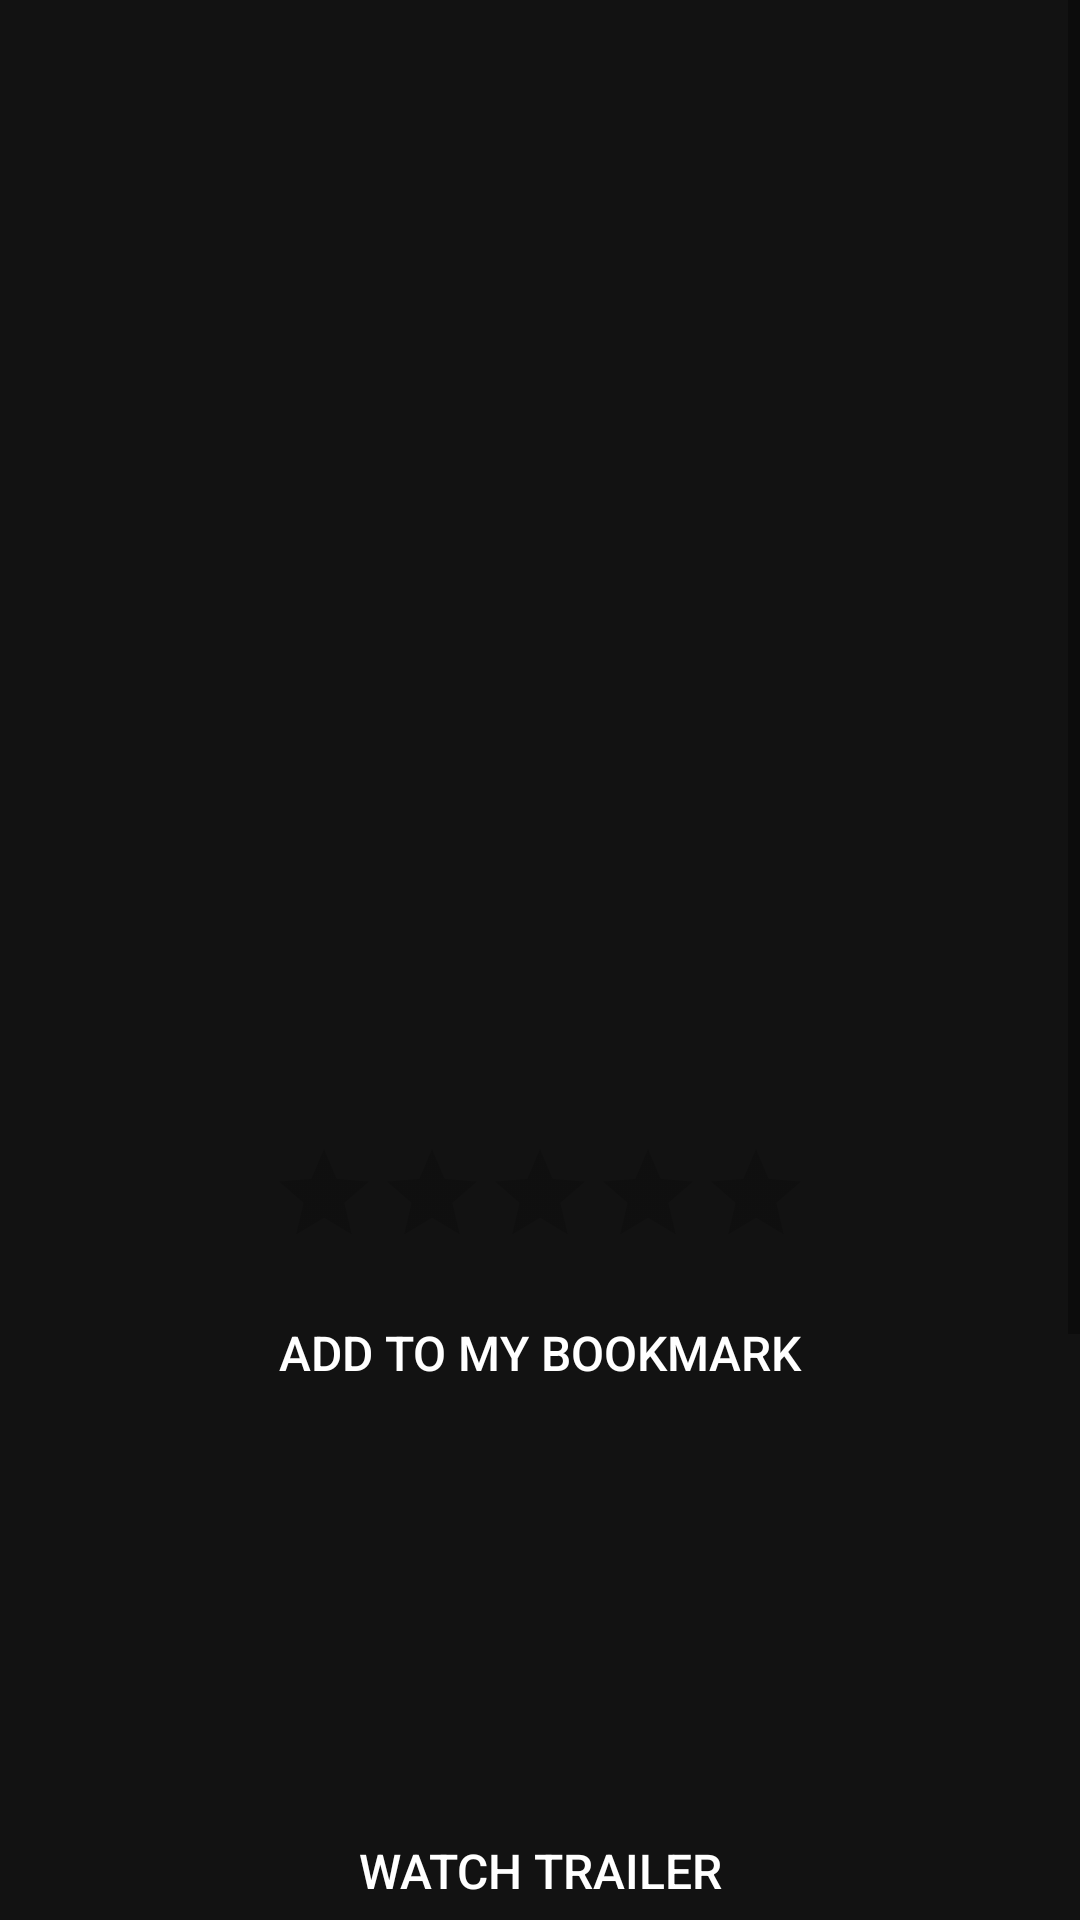

Write the Android layout XML for this screen, with the resource values it uses.
<!-- AndroidManifest.xml: application theme Theme.AppCompat.DayNight.NoActionBar -->
<!-- res/layout/activity_movie_detail.xml -->
<?xml version="1.0" encoding="utf-8"?>
<androidx.constraintlayout.widget.ConstraintLayout xmlns:android="http://schemas.android.com/apk/res/android"
    xmlns:app="http://schemas.android.com/apk/res-auto"
    xmlns:tools="http://schemas.android.com/tools"
    android:layout_width="match_parent"
    android:layout_height="match_parent"
    tools:context=".activity.MovieDetailActivity">


    <ScrollView
        android:layout_width="match_parent"
        android:layout_height="match_parent">

        <LinearLayout
            android:layout_width="match_parent"
            android:layout_height="wrap_content"
            android:background="#121212"
            android:orientation="vertical">

            <ImageView
                android:id="@+id/header_backdrop"
                android:layout_width="match_parent"
                android:layout_height="240dp"
                android:cropToPadding="false"
                android:scaleType="centerCrop" />

            <ImageView
                android:id="@+id/iv_movie_poster"
                android:layout_width="150dp"
                android:layout_height="220dp"
                android:layout_gravity="center_horizontal"
                android:layout_marginTop="-165dp"
                android:background="@android:color/transparent"
                android:scaleType="centerCrop" />

            <LinearLayout
                android:id="@+id/ll_movie_info_holder"
                android:layout_width="match_parent"
                android:layout_height="wrap_content"
                android:orientation="vertical"
                android:padding="15dp">

                <LinearLayout
                    android:layout_width="wrap_content"
                    android:layout_height="wrap_content"
                    android:orientation="horizontal"
                    android:layout_marginBottom="5dp"
                    android:layout_gravity="center_horizontal">

                    <TextView
                        android:id="@+id/tv_movie_release_date"
                        android:layout_width="wrap_content"
                        android:layout_height="wrap_content"
                        android:textColor="#aaa"
                        android:textSize="16sp" />

                    <TextView
                        android:layout_marginLeft="10dp"
                        android:id="@+id/tv_movie_runtime"
                        android:layout_width="wrap_content"
                        android:layout_height="wrap_content"
                        android:textColor="#aaa"
                        android:textSize="16sp" />

                </LinearLayout>

                <TextView
                    android:id="@+id/tv_movie_title"
                    android:layout_width="match_parent"
                    android:layout_height="wrap_content"
                    android:textAlignment="center"
                    android:textColor="#ffffff"
                    android:textSize="32sp"
                    android:gravity="center_horizontal" />

                <RatingBar
                    android:id="@+id/rb_movie_rating"
                    style="@style/Widget.AppCompat.RatingBar.Indicator"
                    android:layout_width="wrap_content"
                    android:layout_height="wrap_content"
                    android:layout_gravity="center"
                    android:layout_marginBottom="15dp"
                    android:isIndicator="true"
                    android:numStars="5"
                    android:stepSize="0.1" />

                <Button
                    android:id="@+id/btn_favorites"
                    android:layout_width="match_parent"
                    android:layout_height="wrap_content"
                    android:layout_marginBottom="15dp"
                    android:textColor="#ffffff"
                    android:textSize="16sp"
                    android:height="40dp"
                    android:maxHeight="40dp"
                    android:minHeight="40dp"
                    android:text="@string/add_to_my_favorites"
                    android:background="@drawable/btn_styling" />

                <TextView
                    android:id="@+id/tv_movie_overview"
                    android:layout_width="match_parent"
                    android:layout_height="wrap_content"
                    android:layout_marginBottom="15dp"
                    android:textColor="#fff"
                    android:textSize="22sp" />

                <TextView
                    android:id="@+id/tv_movie_genres"
                    android:layout_width="match_parent"
                    android:layout_height="wrap_content"
                    android:textColor="#aaa"
                    android:textSize="16sp" />

                <TextView
                    android:id="@+id/tv_movie_production_companies"
                    android:layout_width="match_parent"
                    android:layout_height="wrap_content"
                    android:textColor="#aaa"
                    android:textSize="16sp"
                    android:layout_marginBottom="30dp"/>

                <Button
                    android:id="@+id/btn_trailer"
                    android:layout_width="wrap_content"
                    android:layout_height="wrap_content"
                    android:paddingLeft="30dp"
                    android:paddingRight="30dp"
                    android:layout_gravity="center"
                    android:textColor="#ffffff"
                    android:layout_marginBottom="15dp"
                    android:text="@string/watch_trailer"
                    android:textSize="16sp"
                    android:height="40dp"
                    android:maxHeight="40dp"
                    android:minHeight="40dp"
                    android:background="@drawable/btn_styling"/>

            </LinearLayout>

            <LinearLayout
                android:layout_width="match_parent"
                android:layout_height="wrap_content"
                android:orientation="vertical">

                <TextView
                    android:id="@+id/tv_cast"
                    android:layout_width="match_parent"
                    android:layout_height="wrap_content"
                    android:layout_marginBottom="15dp"
                    android:text="@string/cast"
                    android:textAlignment="center"
                    android:textColor="#fff"
                    android:textSize="22sp"
                    android:gravity="center_horizontal" />

                <androidx.recyclerview.widget.RecyclerView
                    android:id="@+id/rv_cast"
                    android:layout_width="match_parent"
                    android:layout_height="wrap_content">

                </androidx.recyclerview.widget.RecyclerView>

                <TextView
                    android:id="@+id/tv_crew"
                    android:layout_width="match_parent"
                    android:layout_height="wrap_content"
                    android:layout_marginBottom="15dp"
                    android:layout_marginTop="30dp"
                    android:text="@string/crew"
                    android:textAlignment="center"
                    android:textColor="#fff"
                    android:textSize="22sp"
                    android:gravity="center_horizontal" />

                <androidx.recyclerview.widget.RecyclerView
                    android:id="@+id/rv_crew"
                    android:layout_width="match_parent"
                    android:layout_height="wrap_content">

                </androidx.recyclerview.widget.RecyclerView>
            </LinearLayout>


            <TextView
                android:id="@+id/tv_error_message"
                android:layout_width="wrap_content"
                android:layout_height="wrap_content"
                android:padding="16dp"
                android:text="@string/error_message"
                android:textSize="22sp"
                android:visibility="invisible" />

            <ProgressBar
                android:id="@+id/pb_loading_indicator"
                android:layout_width="42dp"
                android:layout_height="42dp"
                android:layout_gravity="center"
                android:visibility="invisible" />

        </LinearLayout>
    </ScrollView>

</androidx.constraintlayout.widget.ConstraintLayout>
<!-- resources referenced by this layout -->
<resources>
  <string name="add_to_my_favorites">Add to my bookmark</string>
  <string name="cast">Cast</string>
  <string name="crew">Crew</string>
  <string name="error_message">Failed to get results, please try again.</string>
  <string name="watch_trailer">Watch Trailer</string>
</resources>
